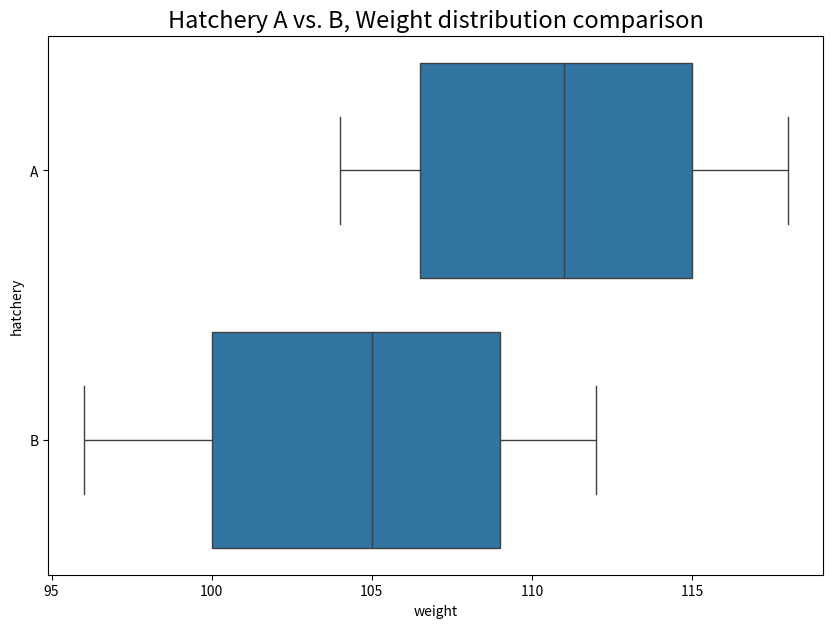

This chart was generated by the following Python code:
import pandas as pd

test=pd.DataFrame({'hatchery': ['A',  'A',  'A',  'A',  'A',  'A',  'A',  'A',  'A',  'A',
                                'B',  'B',  'B',  'B',  'B',  'B',  'B',  'B',  'B',  'B'],
                   'chick_nm': ['a01',  'a05',  'a09',  'a12',  'a15',  'a17',  'a26',  'a28',  'a29',  'a30',
                                'b01',  'b02',  'b07',  'b11',  'b13',  'b17',  'b22',  'b27',  'b28',  'b30'],
                     'weight': [112,  116,  106,  104,  116,  118,  110,  112,  106,  108,
                                100,  110,  98,  100,  104,  112,  106,  106,  96,  110]})
test.head()

import seaborn as sns
import matplotlib.pyplot as plt

plt.figure(figsize=(10,7))
sns.boxplot(x='weight',y='hatchery',data=test)
plt.title('Hatchery A vs. B, Weight distribution comparison',fontsize=17)
plt.show()

import scipy as sp

test_a=test.loc[test.hatchery=='A','weight']
test_b=test.loc[test.hatchery=='B','weight']

test_a

test_b

sp.stats.shapiro(test_a)

sp.stats.shapiro(test_b)

sp.stats.ttest_ind(test_a,test_b)

